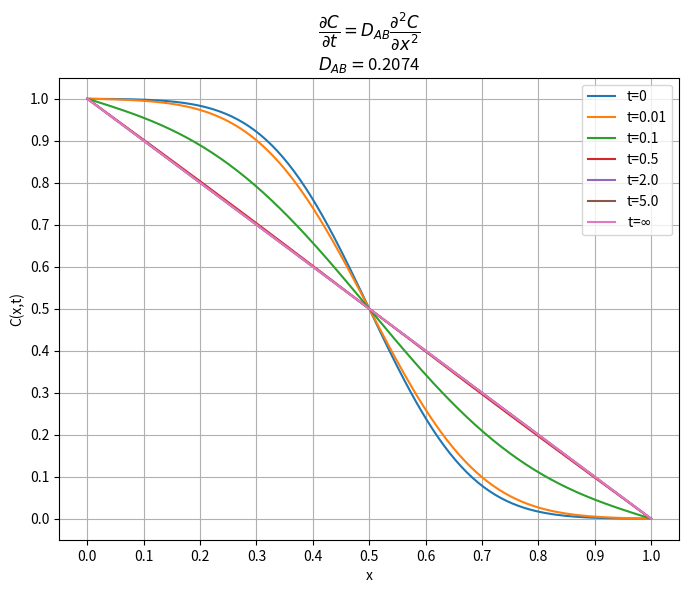

This figure's Python source:
import numpy as np
import matplotlib.pyplot as plt
from math import erf

# Parameters
L = 1.0
D = 2.074e-5
D = 0.2074
C = [1,0]
times = [1, 10, 50, 200, 500]
times = [.01, .10, .50, 2.00, 5.00]
N_terms = 300  # number of Fourier terms in series

# Spatial grid
x = np.linspace(0, L, 200)

def f(x):
    # Initial condition
    s = np.zeros(len(x))
    s[x<=L/2] = 1.0
    eps = 2e-1
    for i in range(len(x)):
        s[i] = 0.5 * (1.0 - erf((x[i] - L/2.0)/eps))
    return s

def h(x):
    # Steady state solution
    return C[0] + (C[1] - C[0]) * x / L

def v0(x):
    return f(x) - h(x)

def C_xt(x, t, L, D, N_terms=200):
    # steady-state part
    C_val = h(x)
    # transient Fourier series
    for m in range(1, N_terms + 1):
        B = 2.0/L * np.trapz(np.sin(m*np.pi*x/L)*v0(x), x)
        term =  B * np.sin(m*np.pi*x/L) * np.exp(-D*(m*np.pi/L)**2.0*t)
        C_val += term
    return C_val

# Plot
plt.figure(figsize=(8,6))
plt.plot(x,f(x), label=f"t={0}")
for t in times:
    C_vals = C_xt(x, t, L, D, N_terms)
    plt.plot(x, C_vals, label=f"t={t}")
plt.plot(x,h(x), label=r"t=$\infty$")

plt.xlabel("x")
plt.ylabel("C(x,t)")
plt.title(r"$\dfrac{\partial C}{\partial t} = D_{AB} \dfrac{\partial^2 C}{\partial x^2}$" + "\n" + r"$D_{AB} = $" + f"{D}")
plt.legend()
plt.gca().set_xticks(np.linspace(0,1,11))
plt.gca().set_yticks(np.linspace(0,1,11))
plt.grid(True)
plt.show()
